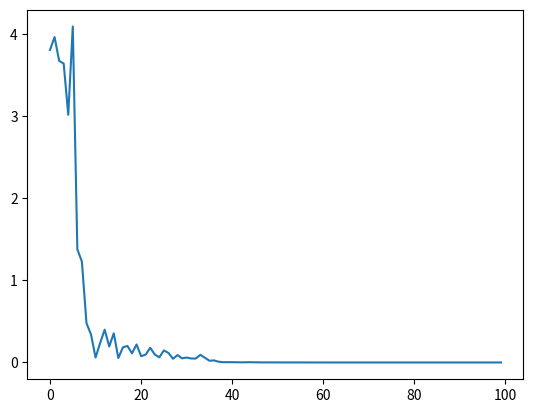

Python code for this plot:
#使用蜂群算法计算这个函数f = @(x,y) -20.*exp(-0.2.*sqrt((x.^2+y.^2)./2))-exp((cos(2.*pi.*x)+cos(2.*pi.*y))./2)+20+exp(1)在区间[-4,4]上的最小值
#它真正的最小值点是(0,0)
# [redacted]
import numpy as np
import matplotlib.pyplot as plt

#定义待优化函数：只能处理行向量形式的单个输入，若有矩阵形式的多个输入应当进行迭代
def CostFunction(input):
    x = input[0]
    y = input[1]
    result = -20*np.exp(-0.2*np.sqrt((x*x+y*y)/2))- \
             np.exp((np.cos(2*np.pi*x)+np.cos(2*np.pi*y))/2)+20+np.exp(1)
    return result

#初始化各参数

nVar = 2
VarMin = -4 #求解边界
VarMax = 4
VelMin = -8 #速度边界
VelMax = 8
nPop = 40
iter_max = 100 #最大迭代次数
C1 = 2 #单粒子最优加速常数
C2 = 2 #全局最优加速常数
W = 0.5 #惯性因子
Gbest = np.inf #全局最优
History = np.inf*np.ones(iter_max) #历史最优值记录

#定义“粒子”类
class Particle(object):

    #初始化粒子的所有属性
    def __init__(self):
        self.Position = VarMin + (VarMax-VarMin)*np.random.rand(nVar)
        self.Velocity = VelMin + (VelMax-VelMin)*np.random.rand(nVar)
        self.Cost = np.inf
        self.Pbest = self.Position
        self.Cbest = np.inf

    #根据当前位置更新代价值的方法
    def UpdateCost(self):
        global Gbest
        self.Cost = CostFunction(self.Position)
        if self.Cost < self.Cbest:
            self.Cbest = self.Cost
            self.Pbest = self.Position
        if self.Cost < Gbest:
            Gbest = self.Cost

    #根据当前速度和单粒子历史最优位置、全局最优位置更新粒子速度
    def UpdateVelocity(self):
        global Gbest
        global VelMax
        global VelMin
        global nVar
        self.Velocity = W*self.Velocity + C1*np.random.rand(1)\
                        *(self.Pbest-self.Position) + C2*np.random.rand(1)\
                        *(Gbest-self.Position)
        for s in range(nVar):
            if self.Velocity[s] > VelMax:
                self.Velocity[s] = VelMax
            if self.Velocity[s] < VelMin:
                self.Velocity[s] = VelMin

    #更新粒子位置
    def UpdatePosition(self):
        global VarMin
        global VarMax
        global nVar
        self.Position = self.Position + self.Velocity
        for s in range(nVar):
            if self.Position[s] > VarMax:
                self.Position[s] = VarMax
            if self.Position[s] < VarMin:
                self.Position[s] = VarMin

#初始化粒子群
Group = []
for j in range(nPop):
    Group.append(Particle())

#开始迭代
for iter in range(iter_max):

    for j in range(nPop):
        Group[j].UpdateCost()
        if Group[j].Cost < History[iter]:
            History[iter] = Group[j].Cost

    for j in range(nPop):
        Group[j].UpdateVelocity()
        Group[j].UpdatePosition()


#输出结果
print(Gbest)
for i in range(nPop):
    if i % 5 == 0:
        print("这是最后的第i个粒子：",Group[i].Position, Group[i].Cost)

y = History.tolist()
x = [i for i in range(iter_max)]
plt.plot(x,y)
plt.show()
